Labelled photos from "dataset-resize", an image-classification folder in C242-PS525/Capstone_Project_ML. The possible labels are: apple, avocado, banana, durian, guava, kiwi, langsat, mango, melon, orange, papaya, pineapple, rambutan, salak, water guava, watermelon.

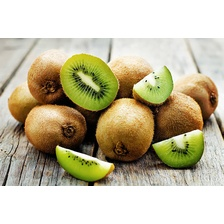
Label: kiwi

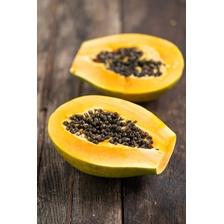
Label: papaya

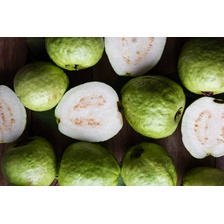
Label: guava

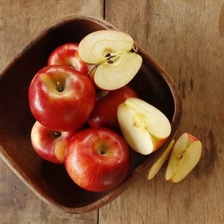
Label: apple

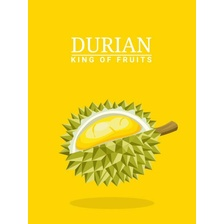
Label: durian

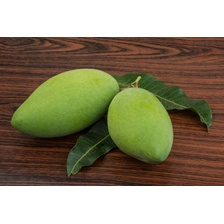
Label: mango
